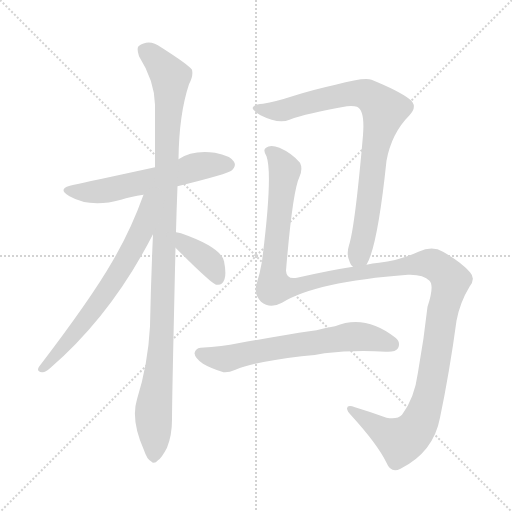
t = 0.00 s
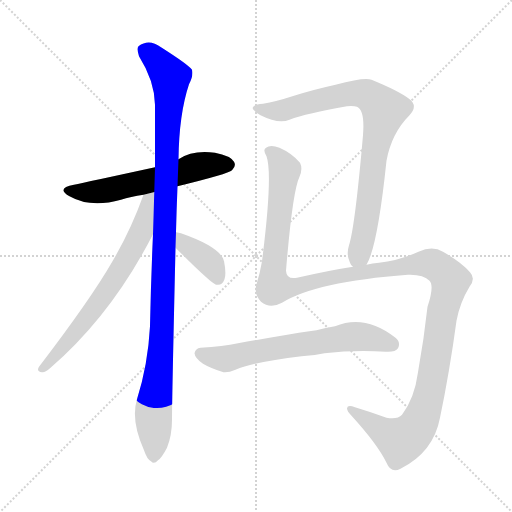
t = 1.38 s
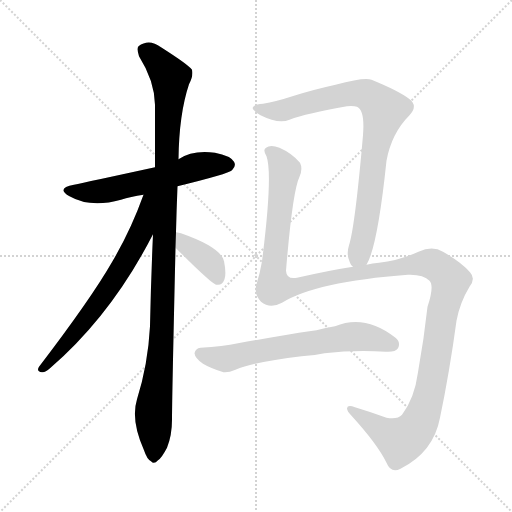
t = 2.75 s
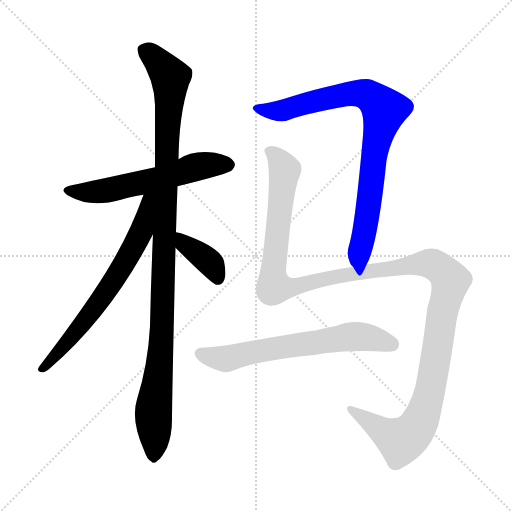
t = 4.13 s
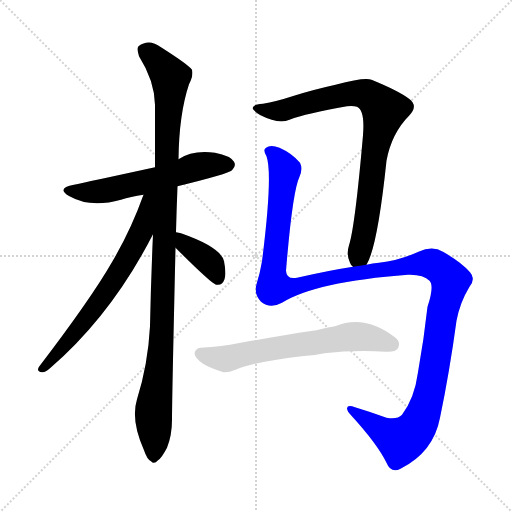
t = 5.50 s
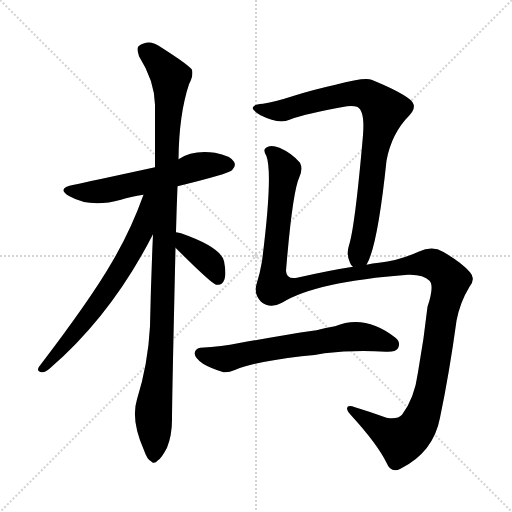
t = 6.88 s

The animated SVG that drew these frames (rendered in a browser with its animation timeline set to each time). Animation: 7 CSS @keyframes rules; one cycle of 6.88 s.

<svg version="1.1" viewBox="0 0 1024 1024" xmlns="http://www.w3.org/2000/svg">
  <g stroke="lightgray" stroke-dasharray="1,1" stroke-width="1" transform="scale(4, 4)">
    <line x1="0" y1="0" x2="256" y2="256"></line>
    <line x1="256" y1="0" x2="0" y2="256"></line>
    <line x1="128" y1="0" x2="128" y2="256"></line>
    <line x1="0" y1="128" x2="256" y2="128"></line>
  </g>
<g transform="scale(1, -1) translate(0, -900)">
   <style type="text/css">
    @keyframes keyframes0 {
      from {
       stroke: blue;
       stroke-dashoffset: 580;
       stroke-width: 128;
       }
       65% {
       animation-timing-function: step-end;
       stroke: blue;
       stroke-dashoffset: 0;
       stroke-width: 128;
       }
       to {
       stroke: black;
       stroke-width: 1024;
       }
       }
       #make-me-a-hanzi-animation-0 {
         animation: keyframes0 0.722005s both;
         animation-delay: 0.000000s;
         animation-timing-function: linear;
       }
    @keyframes keyframes1 {
      from {
       stroke: blue;
       stroke-dashoffset: 1088;
       stroke-width: 128;
       }
       78% {
       animation-timing-function: step-end;
       stroke: blue;
       stroke-dashoffset: 0;
       stroke-width: 128;
       }
       to {
       stroke: black;
       stroke-width: 1024;
       }
       }
       #make-me-a-hanzi-animation-1 {
         animation: keyframes1 1.135417s both;
         animation-delay: 0.722005s;
         animation-timing-function: linear;
       }
    @keyframes keyframes2 {
      from {
       stroke: blue;
       stroke-dashoffset: 672;
       stroke-width: 128;
       }
       69% {
       animation-timing-function: step-end;
       stroke: blue;
       stroke-dashoffset: 0;
       stroke-width: 128;
       }
       to {
       stroke: black;
       stroke-width: 1024;
       }
       }
       #make-me-a-hanzi-animation-2 {
         animation: keyframes2 0.796875s both;
         animation-delay: 1.857422s;
         animation-timing-function: linear;
       }
    @keyframes keyframes3 {
      from {
       stroke: blue;
       stroke-dashoffset: 378;
       stroke-width: 128;
       }
       55% {
       animation-timing-function: step-end;
       stroke: blue;
       stroke-dashoffset: 0;
       stroke-width: 128;
       }
       to {
       stroke: black;
       stroke-width: 1024;
       }
       }
       #make-me-a-hanzi-animation-3 {
         animation: keyframes3 0.557617s both;
         animation-delay: 2.654297s;
         animation-timing-function: linear;
       }
    @keyframes keyframes4 {
      from {
       stroke: blue;
       stroke-dashoffset: 839;
       stroke-width: 128;
       }
       73% {
       animation-timing-function: step-end;
       stroke: blue;
       stroke-dashoffset: 0;
       stroke-width: 128;
       }
       to {
       stroke: black;
       stroke-width: 1024;
       }
       }
       #make-me-a-hanzi-animation-4 {
         animation: keyframes4 0.932780s both;
         animation-delay: 3.211914s;
         animation-timing-function: linear;
       }
    @keyframes keyframes5 {
      from {
       stroke: blue;
       stroke-dashoffset: 1371;
       stroke-width: 128;
       }
       82% {
       animation-timing-function: step-end;
       stroke: blue;
       stroke-dashoffset: 0;
       stroke-width: 128;
       }
       to {
       stroke: black;
       stroke-width: 1024;
       }
       }
       #make-me-a-hanzi-animation-5 {
         animation: keyframes5 1.365723s both;
         animation-delay: 4.144694s;
         animation-timing-function: linear;
       }
    @keyframes keyframes6 {
      from {
       stroke: blue;
       stroke-dashoffset: 648;
       stroke-width: 128;
       }
       68% {
       animation-timing-function: step-end;
       stroke: blue;
       stroke-dashoffset: 0;
       stroke-width: 128;
       }
       to {
       stroke: black;
       stroke-width: 1024;
       }
       }
       #make-me-a-hanzi-animation-6 {
         animation: keyframes6 0.777344s both;
         animation-delay: 5.510417s;
         animation-timing-function: linear;
       }
</style>
<path d="M 355.0 527.5 Q 457.0 552.5 464.0 559.5 Q 473.0 568.5 468.0 576.5 Q 461.0 588.5 430.0 594.5 Q 385.0 600.5 357.0 581.5 L 310.0 565.5 Q 172.0 535.5 148.0 530.5 Q 111.0 523.5 139.0 507.5 Q 181.0 483.5 242.0 500.5 Q 261.0 506.5 287.0 510.5 L 355.0 527.5 Z" fill="lightgray"></path> 
<path d="M 352.0 435.5 Q 353.0 478.5 355.0 527.5 L 357.0 581.5 Q 358.0 671.5 378.0 731.5 Q 387.0 747.5 384.0 760.5 Q 377.0 770.5 322.0 805.5 Q 298.0 823.5 277.0 807.5 Q 273.0 803.5 278.0 787.5 Q 309.0 738.5 310.0 690.5 Q 310.0 632.5 310.0 565.5 L 306.0 431.5 Q 302.0 343.5 300.0 247.5 Q 296.0 171.5 274.0 101.5 Q 261.0 59.5 288.0 -0.5 Q 294.0 -18.5 302.0 -22.5 Q 308.0 -29.5 316.0 -20.5 Q 323.0 -16.5 334.0 4.5 Q 344.0 29.5 344.0 60.5 Q 344.0 102.5 351.0 404.5 L 352.0 435.5 Z" fill="lightgray"></path> 
<path d="M 287.0 510.5 Q 262.0 440.5 225.0 377.5 Q 182.0 302.5 78.0 166.5 Q 72.0 156.5 84.0 155.5 Q 90.0 154.5 100.0 163.5 Q 223.0 269.5 306.0 431.5 C 361.0 536.5 298.0 539.5 287.0 510.5 Z" fill="lightgray"></path> 
<path d="M 351.0 404.5 Q 421.0 334.5 432.0 330.5 Q 433.0 330.5 436.0 330.5 Q 445.0 330.5 449.0 341.5 Q 453.0 353.5 448.0 377.5 Q 442.0 405.5 362.0 433.5 Q 358.0 434.5 352.0 435.5 C 322.0 440.5 330.0 425.5 351.0 404.5 Z" fill="lightgray"></path> 
<path d="M 733.0 370.5 Q 755.0 406.5 773.0 578.5 Q 783.0 633.5 819.0 669.5 Q 837.0 688.5 818.0 702.5 Q 797.0 718.5 743.0 740.5 Q 730.0 746.5 671.0 730.5 Q 626.0 720.5 588.0 708.5 Q 551.0 696.5 526.0 692.5 Q 508.0 691.5 506.0 685.5 Q 502.0 681.5 521.0 669.5 Q 557.0 651.5 579.0 660.5 Q 613.0 673.5 694.0 687.5 Q 707.0 688.5 714.0 686.5 Q 730.0 679.5 726.0 629.5 Q 710.0 446.5 698.0 409.5 Q 692.0 390.5 700.0 374.5 Q 701.0 370.5 706.0 366.5 C 720.0 341.5 721.0 343.5 733.0 370.5 Z" fill="lightgray"></path> 
<path d="M 706.0 366.5 Q 660.0 359.5 594.0 344.5 Q 573.0 340.5 572.0 358.5 Q 585.0 517.5 599.0 546.5 Q 606.0 562.5 600.0 574.5 Q 584.0 593.5 559.0 604.5 Q 541.0 611.5 532.0 604.5 Q 525.0 600.5 533.0 587.5 Q 546.0 551.5 524.0 377.5 Q 520.0 353.5 513.0 331.5 Q 507.0 312.5 522.0 296.5 Q 540.0 281.5 564.0 294.5 Q 631.0 336.5 816.0 350.5 Q 847.0 351.5 859.0 338.5 Q 869.0 328.5 855.0 286.5 Q 848.0 222.5 836.0 155.5 Q 829.0 103.5 804.0 70.5 Q 795.0 60.5 773.0 64.5 Q 740.0 76.5 710.0 85.5 Q 695.0 91.5 694.0 83.5 Q 694.0 77.5 703.0 68.5 Q 755.0 11.5 773.0 -25.5 Q 782.0 -47.5 801.0 -37.5 Q 867.0 -4.5 880.0 64.5 Q 899.0 155.5 913.0 258.5 Q 920.0 295.5 939.0 326.5 Q 952.0 342.5 940.0 355.5 Q 924.0 374.5 886.0 396.5 Q 865.0 409.5 837.0 396.5 Q 797.0 378.5 758.0 374.5 Q 745.0 373.5 733.0 370.5 L 706.0 366.5 Z" fill="lightgray"></path> 
<path d="M 603.0 187.5 Q 627.0 188.5 649.0 193.5 Q 709.0 200.5 772.0 196.5 Q 791.0 195.5 796.0 203.5 Q 802.0 215.5 791.0 224.5 Q 730.0 272.5 670.0 247.5 Q 651.0 244.5 633.0 239.5 Q 624.0 239.5 476.0 213.5 Q 446.0 207.5 401.0 204.5 Q 391.0 203.5 389.0 193.5 Q 390.0 183.5 406.0 172.5 Q 421.0 163.5 447.0 155.5 Q 457.0 154.5 471.0 160.5 Q 510.0 176.5 603.0 187.5 Z" fill="lightgray"></path> 
      <clipPath id="make-me-a-hanzi-clip-0">
      <path d="M 355.0 527.5 Q 457.0 552.5 464.0 559.5 Q 473.0 568.5 468.0 576.5 Q 461.0 588.5 430.0 594.5 Q 385.0 600.5 357.0 581.5 L 310.0 565.5 Q 172.0 535.5 148.0 530.5 Q 111.0 523.5 139.0 507.5 Q 181.0 483.5 242.0 500.5 Q 261.0 506.5 287.0 510.5 L 355.0 527.5 Z" fill="lightgray"></path>
      </clipPath>
      <path clip-path="url(#make-me-a-hanzi-clip-0)" d="M 140.0 520.5 L 169.0 515.5 L 213.0 518.5 L 394.0 566.5 L 457.0 570.5 " fill="none" id="make-me-a-hanzi-animation-0" stroke-dasharray="452 904" stroke-linecap="round"></path>

      <clipPath id="make-me-a-hanzi-clip-1">
      <path d="M 352.0 435.5 Q 353.0 478.5 355.0 527.5 L 357.0 581.5 Q 358.0 671.5 378.0 731.5 Q 387.0 747.5 384.0 760.5 Q 377.0 770.5 322.0 805.5 Q 298.0 823.5 277.0 807.5 Q 273.0 803.5 278.0 787.5 Q 309.0 738.5 310.0 690.5 Q 310.0 632.5 310.0 565.5 L 306.0 431.5 Q 302.0 343.5 300.0 247.5 Q 296.0 171.5 274.0 101.5 Q 261.0 59.5 288.0 -0.5 Q 294.0 -18.5 302.0 -22.5 Q 308.0 -29.5 316.0 -20.5 Q 323.0 -16.5 334.0 4.5 Q 344.0 29.5 344.0 60.5 Q 344.0 102.5 351.0 404.5 L 352.0 435.5 Z" fill="lightgray"></path>
      </clipPath>
      <path clip-path="url(#make-me-a-hanzi-clip-1)" d="M 289.0 800.5 L 341.0 745.5 L 325.0 249.5 L 307.0 79.5 L 307.0 -9.5 " fill="none" id="make-me-a-hanzi-animation-1" stroke-dasharray="960 1920" stroke-linecap="round"></path>

      <clipPath id="make-me-a-hanzi-clip-2">
      <path d="M 287.0 510.5 Q 262.0 440.5 225.0 377.5 Q 182.0 302.5 78.0 166.5 Q 72.0 156.5 84.0 155.5 Q 90.0 154.5 100.0 163.5 Q 223.0 269.5 306.0 431.5 C 361.0 536.5 298.0 539.5 287.0 510.5 Z" fill="lightgray"></path>
      </clipPath>
      <path clip-path="url(#make-me-a-hanzi-clip-2)" d="M 305.0 508.5 L 295.0 499.5 L 282.0 434.5 L 228.0 339.5 L 148.0 230.5 L 86.0 163.5 " fill="none" id="make-me-a-hanzi-animation-2" stroke-dasharray="544 1088" stroke-linecap="round"></path>

      <clipPath id="make-me-a-hanzi-clip-3">
      <path d="M 351.0 404.5 Q 421.0 334.5 432.0 330.5 Q 433.0 330.5 436.0 330.5 Q 445.0 330.5 449.0 341.5 Q 453.0 353.5 448.0 377.5 Q 442.0 405.5 362.0 433.5 Q 358.0 434.5 352.0 435.5 C 322.0 440.5 330.0 425.5 351.0 404.5 Z" fill="lightgray"></path>
      </clipPath>
      <path clip-path="url(#make-me-a-hanzi-clip-3)" d="M 356.0 427.5 L 372.0 407.5 L 421.0 373.5 L 434.0 339.5 " fill="none" id="make-me-a-hanzi-animation-3" stroke-dasharray="250 500" stroke-linecap="round"></path>

      <clipPath id="make-me-a-hanzi-clip-4">
      <path d="M 733.0 370.5 Q 755.0 406.5 773.0 578.5 Q 783.0 633.5 819.0 669.5 Q 837.0 688.5 818.0 702.5 Q 797.0 718.5 743.0 740.5 Q 730.0 746.5 671.0 730.5 Q 626.0 720.5 588.0 708.5 Q 551.0 696.5 526.0 692.5 Q 508.0 691.5 506.0 685.5 Q 502.0 681.5 521.0 669.5 Q 557.0 651.5 579.0 660.5 Q 613.0 673.5 694.0 687.5 Q 707.0 688.5 714.0 686.5 Q 730.0 679.5 726.0 629.5 Q 710.0 446.5 698.0 409.5 Q 692.0 390.5 700.0 374.5 Q 701.0 370.5 706.0 366.5 C 720.0 341.5 721.0 343.5 733.0 370.5 Z" fill="lightgray"></path>
      </clipPath>
      <path clip-path="url(#make-me-a-hanzi-clip-4)" d="M 512.0 684.5 L 561.0 678.5 L 687.0 711.5 L 722.0 713.5 L 753.0 697.5 L 769.0 679.5 L 752.0 614.5 L 732.0 452.5 L 711.0 376.5 " fill="none" id="make-me-a-hanzi-animation-4" stroke-dasharray="711 1422" stroke-linecap="round"></path>

      <clipPath id="make-me-a-hanzi-clip-5">
      <path d="M 706.0 366.5 Q 660.0 359.5 594.0 344.5 Q 573.0 340.5 572.0 358.5 Q 585.0 517.5 599.0 546.5 Q 606.0 562.5 600.0 574.5 Q 584.0 593.5 559.0 604.5 Q 541.0 611.5 532.0 604.5 Q 525.0 600.5 533.0 587.5 Q 546.0 551.5 524.0 377.5 Q 520.0 353.5 513.0 331.5 Q 507.0 312.5 522.0 296.5 Q 540.0 281.5 564.0 294.5 Q 631.0 336.5 816.0 350.5 Q 847.0 351.5 859.0 338.5 Q 869.0 328.5 855.0 286.5 Q 848.0 222.5 836.0 155.5 Q 829.0 103.5 804.0 70.5 Q 795.0 60.5 773.0 64.5 Q 740.0 76.5 710.0 85.5 Q 695.0 91.5 694.0 83.5 Q 694.0 77.5 703.0 68.5 Q 755.0 11.5 773.0 -25.5 Q 782.0 -47.5 801.0 -37.5 Q 867.0 -4.5 880.0 64.5 Q 899.0 155.5 913.0 258.5 Q 920.0 295.5 939.0 326.5 Q 952.0 342.5 940.0 355.5 Q 924.0 374.5 886.0 396.5 Q 865.0 409.5 837.0 396.5 Q 797.0 378.5 758.0 374.5 Q 745.0 373.5 733.0 370.5 L 706.0 366.5 Z" fill="lightgray"></path>
      </clipPath>
      <path clip-path="url(#make-me-a-hanzi-clip-5)" d="M 540.0 596.5 L 570.0 559.5 L 548.0 386.5 L 551.0 325.5 L 578.0 324.5 L 678.0 348.5 L 853.0 373.5 L 877.0 365.5 L 901.0 338.5 L 882.0 261.5 L 860.0 119.5 L 844.0 65.5 L 828.0 37.5 L 802.0 18.5 L 700.0 81.5 " fill="none" id="make-me-a-hanzi-animation-5" stroke-dasharray="1243 2486" stroke-linecap="round"></path>

      <clipPath id="make-me-a-hanzi-clip-6">
      <path d="M 603.0 187.5 Q 627.0 188.5 649.0 193.5 Q 709.0 200.5 772.0 196.5 Q 791.0 195.5 796.0 203.5 Q 802.0 215.5 791.0 224.5 Q 730.0 272.5 670.0 247.5 Q 651.0 244.5 633.0 239.5 Q 624.0 239.5 476.0 213.5 Q 446.0 207.5 401.0 204.5 Q 391.0 203.5 389.0 193.5 Q 390.0 183.5 406.0 172.5 Q 421.0 163.5 447.0 155.5 Q 457.0 154.5 471.0 160.5 Q 510.0 176.5 603.0 187.5 Z" fill="lightgray"></path>
      </clipPath>
      <path clip-path="url(#make-me-a-hanzi-clip-6)" d="M 400.0 192.5 L 451.0 182.5 L 545.0 203.5 L 709.0 227.5 L 785.0 211.5 " fill="none" id="make-me-a-hanzi-animation-6" stroke-dasharray="520 1040" stroke-linecap="round"></path>

</g>
</svg>
